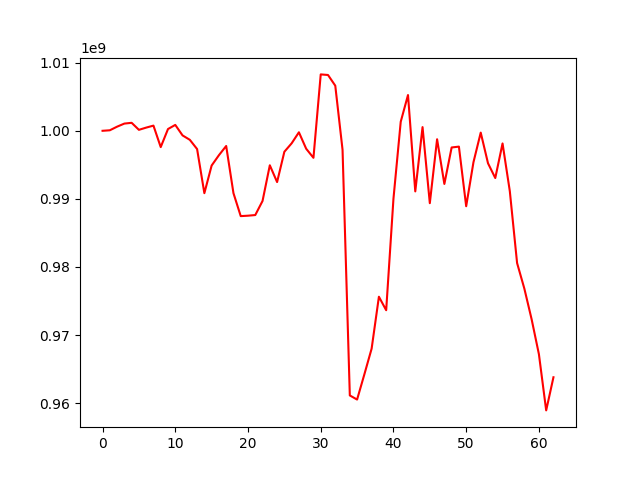

Data behind this chart, as committed beside it:
, 0
0, 1000000000
1, 1000074819
2, 1000606791
3, 1001059620
4, 1001173099
5, 1000141783
6, 1000468435
7, 1000760061
8, 997604305
9, 1000258138
10, 1000864798
11, 999322653
12, 998675501
13, 997319953
14, 990835242
15, 994896484
16, 996413165
17, 997768119
18, 990839209
19, 987466588
20, 987527908
21, 987623466
22, 989693204
23, 994934540
24, 992468218
25, 996920514
26, 998158240
27, 999780918
28, 997363476
29, 996031722
30, 1008284751
31, 1008198311
32, 1006627351
33, 997212256
34, 961123270
35, 960517263
36, 964220316
37, 968003637
38, 975623878
39, 973640879
40, 990015517
41, 1001329471
42, 1005255309
43, 991097425
44, 1000541568
45, 989366713
46, 998755980
47, 992188453
48, 997549854
49, 997675579
50, 988918798
51, 995377202
52, 999733203
53, 995230285
54, 993059622
55, 998143533
56, 991126157
57, 980570285
58, 976810003
59, 972305357
... 3 more rows
